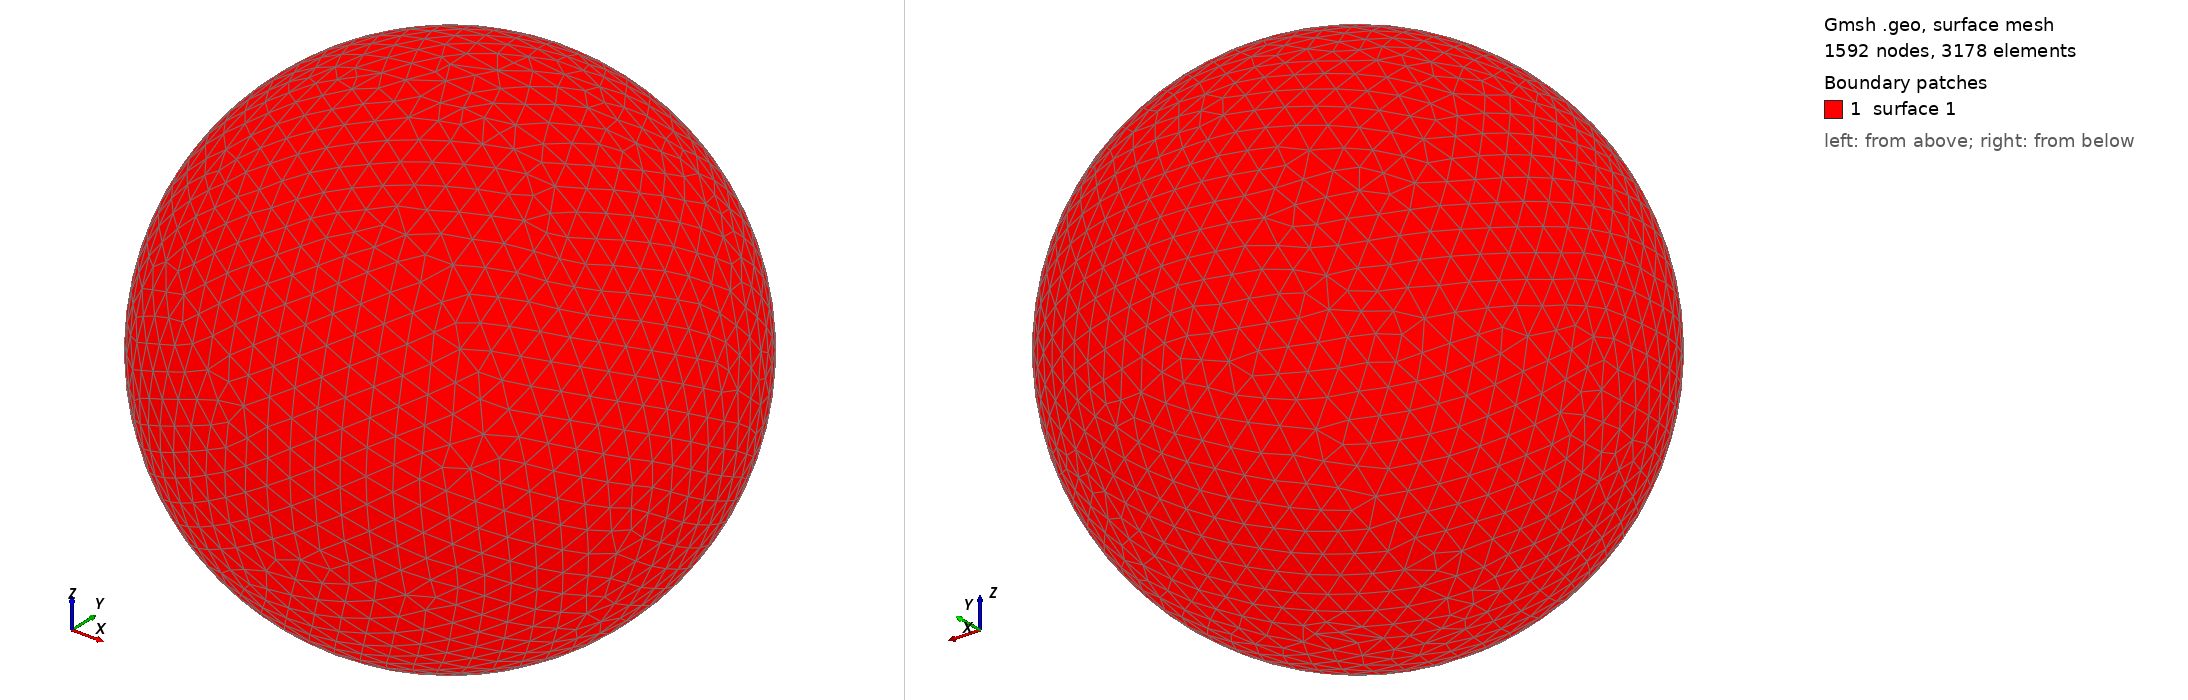

Gmsh geometry script, surface-meshed: 1592 nodes, 3178 surface elements. Boundary patches (legend numbers): 1 surface 1. Left view from above one corner, right view from below the opposite corner. The script declares no physical surfaces, so the legend lists its geometric surfaces. The drawing asked Gmsh for element sizes between 1% and 20% of the model's largest extent; the script's own settings can give other sizes.

=== shot2706.geo (drawn) ===
SetFactory("OpenCASCADE");
Point(1) = {0,0,0,0};
Sphere(1) = {0,0,0,0.73450000};
MeshSize{ PointsOf{ Surface{:}; } } = 0.073450000;
Mesh.ElementOrder=1;
Mesh.Format=39;
